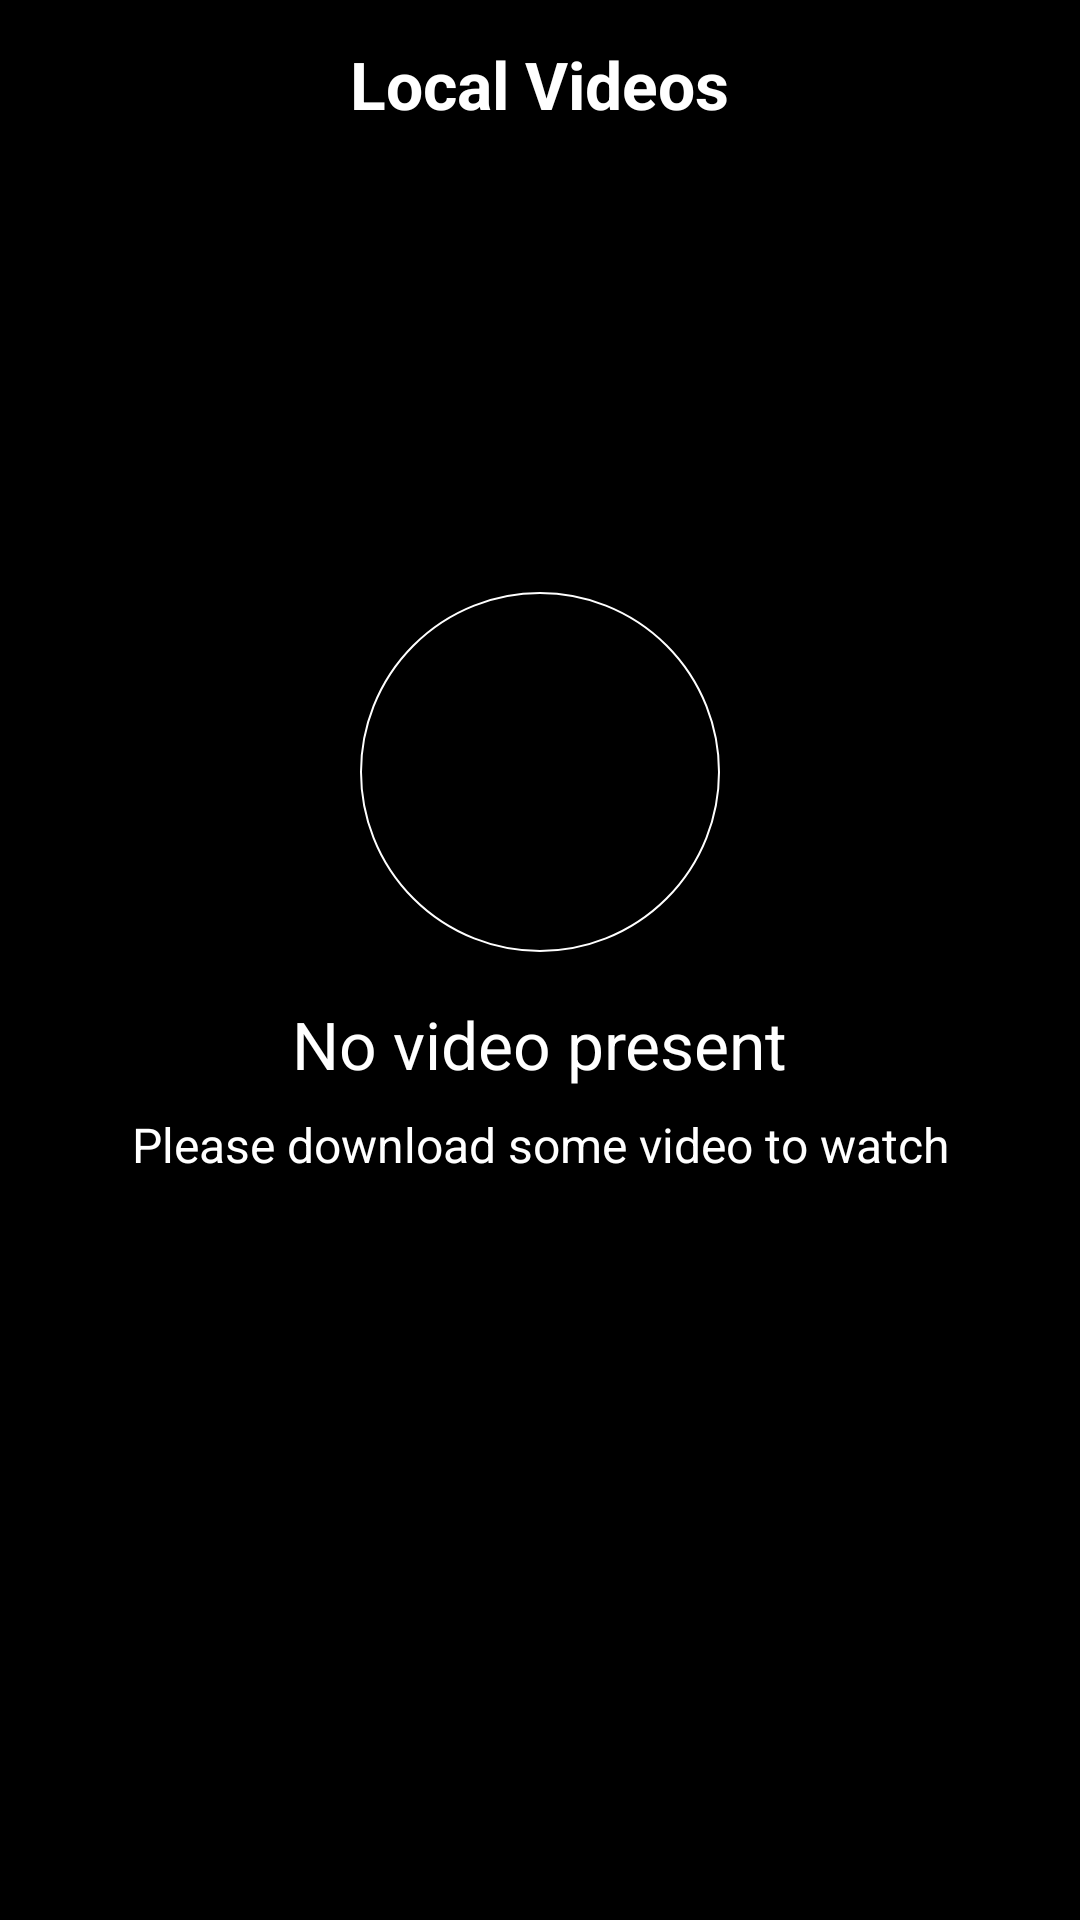

Android layout source for this screen:
<!-- AndroidManifest.xml: application theme AppTheme -->
<!-- res/layout/fragment_local_videos.xml -->
<?xml version="1.0" encoding="utf-8"?>
<layout xmlns:android="http://schemas.android.com/apk/res/android"
    xmlns:app="http://schemas.android.com/apk/res-auto">

    <data>

        <variable
            name="videoViewModel"
            type="com.application.localvideo.viewmodel.video.VideoViewModel" />
    </data>

    <androidx.coordinatorlayout.widget.CoordinatorLayout
        android:layout_width="match_parent"
        android:layout_height="match_parent"
        android:background="@color/black"
        android:orientation="vertical">

        <com.google.android.material.appbar.AppBarLayout
            android:id="@+id/header"
            style="@style/header_layout_style">

            <RelativeLayout
                android:layout_width="match_parent"
                android:layout_height="match_parent">

                <TextView
                    android:id="@+id/title_text"
                    style="@style/header_title_text_style"
                    android:text="@string/local_videos" />

            </RelativeLayout>

        </com.google.android.material.appbar.AppBarLayout>

        <androidx.recyclerview.widget.RecyclerView
            android:id="@+id/recycler_view"
            android:layout_width="match_parent"
            android:layout_height="match_parent"
            app:layout_behavior="com.google.android.material.appbar.AppBarLayout$ScrollingViewBehavior" />

        <include
            android:id="@+id/empty_local_videos"
            layout="@layout/empty_local_videos"
            android:layout_width="match_parent"
            android:layout_height="match_parent"
            app:goneVisible="@{videoViewModel.videoEmptyStateVisibility}"
            app:layout_behavior="com.google.android.material.appbar.AppBarLayout$ScrollingViewBehavior" />
    </androidx.coordinatorlayout.widget.CoordinatorLayout>
</layout>
<!-- res/layout/empty_local_videos.xml (included above) -->
<?xml version="1.0" encoding="utf-8"?>
<androidx.constraintlayout.widget.ConstraintLayout xmlns:android="http://schemas.android.com/apk/res/android"
    xmlns:app="http://schemas.android.com/apk/res-auto"
    android:layout_width="match_parent"
    android:layout_height="match_parent"
    android:background="@color/black">

    <ImageView
        android:layout_width="wrap_content"
        android:layout_height="wrap_content"
        android:layout_marginBottom="@dimen/dp_16"
        android:background="@drawable/drawable_circle"
        android:contentDescription="@string/local_videos"
        android:padding="@dimen/dp_20"
        android:src="@drawable/ic_videocam_white"
        app:layout_constraintBottom_toTopOf="@id/empty_message"
        app:layout_constraintEnd_toEndOf="parent"
        app:layout_constraintStart_toStartOf="parent" />

    <TextView
        android:id="@+id/empty_message"
        android:layout_width="wrap_content"
        android:layout_height="wrap_content"
        android:text="@string/no_video_present"
        android:textColor="@color/white"
        android:textSize="@dimen/sp_22"
        app:layout_constraintBottom_toBottomOf="parent"
        app:layout_constraintEnd_toEndOf="parent"
        app:layout_constraintStart_toStartOf="parent"
        app:layout_constraintTop_toTopOf="parent" />

    <TextView
        android:id="@+id/empty_information"
        android:layout_width="wrap_content"
        android:layout_height="wrap_content"
        android:layout_marginTop="@dimen/dp_8"
        android:text="@string/please_download_some_video_to_watch"
        android:textColor="@color/white"
        android:textSize="@dimen/sp_16"
        app:layout_constraintEnd_toEndOf="parent"
        app:layout_constraintStart_toStartOf="parent"
        app:layout_constraintTop_toBottomOf="@id/empty_message" />

</androidx.constraintlayout.widget.ConstraintLayout>
<!-- resources referenced by this layout -->
<resources>
  <color name="black">#000000</color>
  <color name="white">#FFFFFF</color>
  <dimen name="dp_16">16dp</dimen>
  <dimen name="dp_20">20dp</dimen>
  <dimen name="dp_8">8dp</dimen>
  <dimen name="sp_16">16sp</dimen>
  <dimen name="sp_22">22sp</dimen>
  <!-- drawable drawable_circle (drawable) -->
  <?xml version="1.0" encoding="utf-8"?>
  <shape xmlns:android="http://schemas.android.com/apk/res/android"
      android:shape="oval">
  
      <solid android:color="@color/black" />
  
      <stroke
          android:width="0.5dp"
          android:color="@color/white" />
  
      <size
          android:width="120dp"
          android:height="120dp" />
  </shape>
  <string name="local_videos">Local Videos</string>
  <string name="no_video_present">No video present</string>
  <string name="please_download_some_video_to_watch">Please download some video to watch</string>
  <style name="header_layout_style">
          <item name="android:layout_width">match_parent</item>
          <item name="android:layout_height">@dimen/dp_56</item>
          <item name="android:background">@color/black</item>
      </style>
  <style name="header_title_text_style">
          <item name="android:layout_width">wrap_content</item>
          <item name="android:layout_height">wrap_content</item>
          <item name="android:layout_centerVertical">true</item>
          <item name="android:layout_centerHorizontal">true</item>
          <item name="android:textStyle">bold</item>
          <item name="android:textSize">@dimen/sp_22</item>
          <item name="android:maxEms">25</item>
          <item name="android:singleLine">true</item>
          <item name="android:maxLines">1</item>
          <item name="android:textColor">@color/white</item>
      </style>
  <style name="AppTheme" parent="Theme.AppCompat.DayNight">
          <item name="colorPrimary">@color/black</item>
          <item name="colorPrimaryDark">@color/black</item>
          <item name="windowActionBar">false</item>
          <item name="windowNoTitle">true</item>
          <item name="colorAccent">@color/white</item>
      </style>
  <dimen name="dp_56">56dp</dimen>
</resources>
